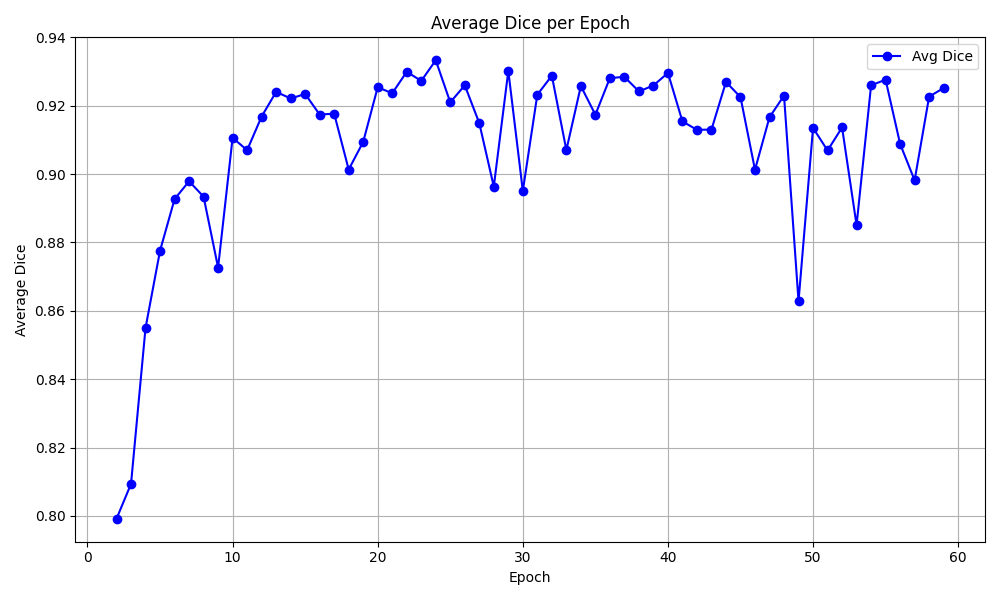

Values plotted in this chart, from the file beside it:
epoch, avg_dice
2, 0.7992
3, 0.8094
4, 0.8550
5, 0.8776
6, 0.8927
7, 0.8979
8, 0.8934
9, 0.8727
10, 0.9106
11, 0.9070
12, 0.9168
13, 0.9241
14, 0.9221
15, 0.9234
16, 0.9174
17, 0.9177
18, 0.9013
19, 0.9094
20, 0.9254
21, 0.9236
22, 0.9299
23, 0.9273
24, 0.9333
25, 0.9210
26, 0.9260
27, 0.9149
28, 0.8963
29, 0.9302
30, 0.8951
31, 0.9232
32, 0.9288
33, 0.9070
34, 0.9257
35, 0.9174
36, 0.9281
37, 0.9284
38, 0.9242
39, 0.9259
40, 0.9296
41, 0.9154
42, 0.9130
43, 0.9130
44, 0.9269
45, 0.9225
46, 0.9013
47, 0.9166
48, 0.9230
49, 0.8628
50, 0.9135
51, 0.9069
52, 0.9136
53, 0.8851
54, 0.9260
55, 0.9276
56, 0.9088
57, 0.8982
58, 0.9227
59, 0.9252
